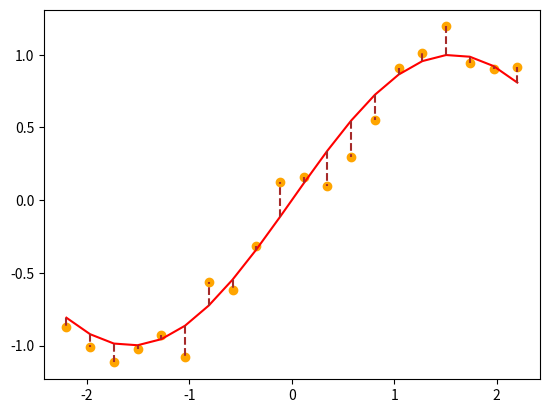

Source code (Python):
# In[1] - Documentation
# -*- coding: utf-8 -*-
"""
Script: 12_Scikit_Split_Model_Selection.py
Description: Matplotlib with residual lines
[redacted]
Date Created on Thu Jun  3 16:39:30 2021
Version - 1.0
"""
print(__doc__)

# In[2] - Import libraries
import matplotlib.pyplot as plt
import numpy as np

# Import Data
x = np.linspace(-2.2,2.2,20)
y = np.sin(x)
dy = (np.random.rand(20)-0.5)*0.5

# In[3] - Plot the chart
fig, ax = plt.subplots()
ax.plot(x,y,color='red')
ax.scatter(x,y+dy,color='orange')
ax.vlines(x,y,y+dy,color='brown',linestyle='--')
plt.show()

# In[] -
del(x,y,dy)
